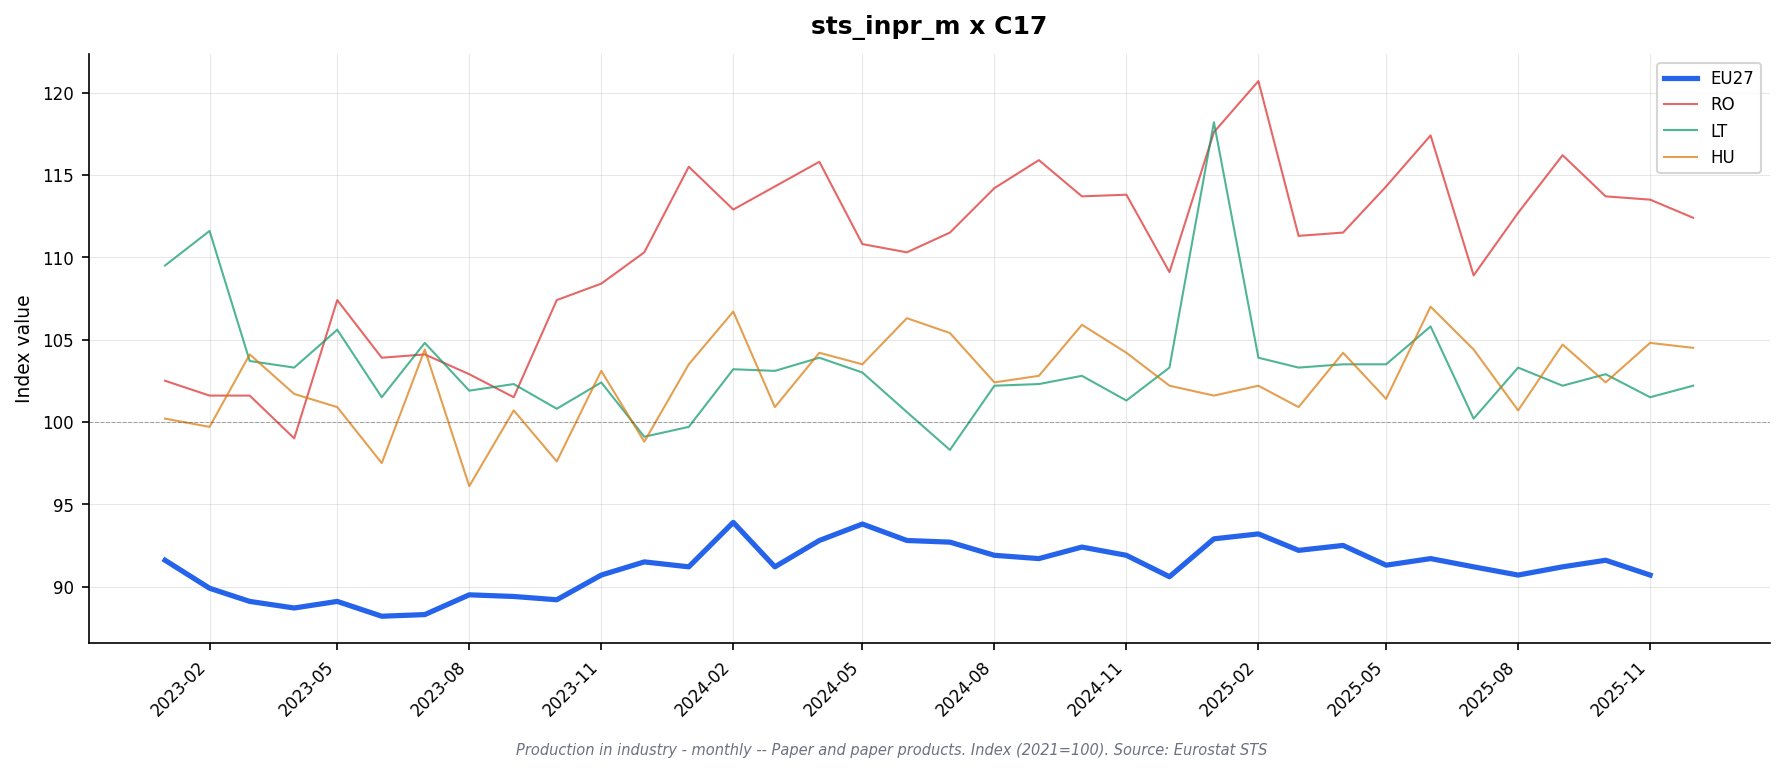

Data behind this chart, as committed beside it:
freq, indic_bt, nace_r2, s_adj, unit, geo\TIME_PERIOD, 2023-01, 2023-02, 2023-03, 2023-04, 2023-05, 2023-06, 2023-07, 2023-08, 2023-09, 2023-10, 2023-11, 2023-12, 2024-01, 2024-02, 2024-03, 2024-04, 2024-05, 2024-06
M, PRD, C17, SCA, I21, AT, 93.1, 91.9, 91.7, 90.0, 86.7, 86.1, 87.2, 86.7, 90.2, 92.8, 91.3, 92.1, 88.9, 92.2, 90.3, 91.0, 93.9, 92.5
M, PRD, C17, SCA, I21, BE, 91.6, 93.9, 94.2, 94.6, 96.4, 95.5, 96.7, 95.2, 96.5, 91.3, 92.1, 93.6, 100.0, 93.4, 90.8, 91.8, 91.6, 89.2
M, PRD, C17, SCA, I21, BG, 104.7, 98.8, 98.2, 90.7, 91.9, 95.2, 86.6, 81.5, 92.7, 94.6, 95.7, 90.0, 90.2, 92.3, 89.3, 95.7, 93.4, 94.2
M, PRD, C17, SCA, I21, CZ, 89.3, 94.2, 93.8, 97.6, 94.6, 96.3, 93.8, 97.3, 98.0, 103.0, 95.6, 102.2, 98.9, 99.7, 101.5, 100.7, 102.2, 101.6
M, PRD, C17, SCA, I21, DE, 85.4, 84.4, 82.5, 81.7, 83.3, 81.4, 81.9, 81.7, 81.5, 81.1, 82.7, 81.8, 83.1, 84.6, 84.1, 85.5, 83.9, 83.3
M, PRD, C17, SCA, I21, DK, 90.8, 92.0, 90.2, 86.6, 84.2, 86.3, 84.9, 87.0, 85.9, 86.4, 85.3, 86.5, 88.1, 87.8, 86.0, 88.3, 85.1, 86.6
M, PRD, C17, SCA, I21, EA19, 91.1, 89.2, 87.6, 87.0, 87.3, 86.6, 86.7, 87.6, 87.3, 87.2, 88.5, 89.0, 89.4, 91.7, 88.9, 90.7, 91.7, 90.6
M, PRD, C17, SCA, I21, EA20, 91.0, 89.2, 87.9, 87.4, 87.9, 86.5, 86.8, 88.0, 88.3, 87.8, 89.3, 90.0, 89.6, 91.8, 89.4, 90.8, 92.8, 91.4
M, PRD, C17, SCA, I21, EA21, 91.1, 89.3, 87.9, 87.5, 87.9, 86.6, 86.8, 88.0, 88.3, 87.8, 89.3, 90.0, 89.6, 91.8, 89.4, 90.8, 92.8, 91.4
M, PRD, C17, SCA, I21, EL, 96.5, 100.9, 102.9, 100.3, 99.6, 97.2, 102.6, 102.0, 98.3, 106.2, 101.6, 102.9, 103.5, 101.1, 100.0, 100.7, 103.0, 104.1
M, PRD, C17, SCA, I21, ES, 94.2, 92.2, 93.2, 91.6, 90.9, 92.3, 91.2, 92.1, 92.2, 92.8, 95.0, 94.7, 95.2, 96.5, 96.4, 97.2, 97.4, 96.1
M, PRD, C17, SCA, I21, EU27_2020, 91.6, 89.9, 89.1, 88.7, 89.1, 88.2, 88.3, 89.5, 89.4, 89.2, 90.7, 91.5, 91.2, 93.9, 91.2, 92.8, 93.8, 92.8
M, PRD, C17, SCA, I21, FI, 87.1, 80.7, 85.1, 81.8, 78.1, 74.3, 72.4, 82.9, 83.7, 84.1, 90.1, 89.9, 86.2, 92.8, 69.0, 76.0, 90.2, 91.0
M, PRD, C17, SCA, I21, FR, 90.1, 90.3, 87.9, 88.9, 89.5, 87.1, 90.9, 91.4, 91.0, 89.7, 88.7, 89.3, 89.2, 93.7, 91.7, 93.8, 95.9, 91.1
M, PRD, C17, SCA, I21, HU, 100.2, 99.7, 104.1, 101.7, 100.9, 97.5, 104.4, 96.1, 100.7, 97.6, 103.1, 98.8, 103.5, 106.7, 100.9, 104.2, 103.5, 106.3
M, PRD, C17, SCA, I21, IE, , , , , , , , , , , , , , , , , , 
M, PRD, C17, SCA, I21, IT, 93.0, 90.6, 88.1, 87.1, 88.8, 88.5, 87.9, 89.2, 89.1, 88.3, 88.8, 93.1, 88.9, 89.9, 92.6, 92.6, 92.4, 93.4
M, PRD, C17, SCA, I21, LT, 109.5, 111.6, 103.7, 103.3, 105.6, 101.5, 104.8, 101.9, 102.3, 100.8, 102.4, 99.1, 99.7, 103.2, 103.1, 103.9, 103.0, 100.6
M, PRD, C17, SCA, I21, LV, 80.5, 82.7, 83.6, 81.2, 93.9, 86.0, 85.4, 84.9, 80.5, 83.6, 87.3, 88.5, 88.5, 87.3, 89.0, 92.5, 91.2, 89.1
M, PRD, C17, SCA, I21, MK, 85.6, 92.5, 101.8, 83.6, 93.1, 86.6, 82.7, 94.0, 102.3, 87.3, 98.5, 96.5, 89.1, 94.5, 85.5, 92.0, 80.4, 80.7
M, PRD, C17, SCA, I21, NL, 94.5, 91.6, 88.6, 87.1, 92.0, 88.7, 89.1, 88.5, 88.9, 86.4, 90.1, 94.3, 93.9, 96.2, 97.1, 98.5, 97.9, 93.9
M, PRD, C17, SCA, I21, NO, 96.9, 93.1, 92.3, 82.9, 86.2, 87.1, 86.4, 84.9, 84.4, 87.0, 84.2, 89.9, 89.0, 90.3, 88.9, 91.6, 85.0, 97.0
M, PRD, C17, SCA, I21, PL, 98.0, 95.8, 97.1, 96.1, 96.8, 96.2, 94.7, 96.6, 96.4, 95.1, 99.0, 100.2, 101.5, 102.8, 100.4, 105.1, 100.4, 104.8
M, PRD, C17, SCA, I21, PT, 94.3, 90.6, 78.5, 92.3, 89.2, 91.5, 87.5, 89.9, 90.3, 89.6, 94.1, 94.4, 98.8, 98.5, 98.7, 94.0, 101.0, 96.0
M, PRD, C17, SCA, I21, RO, 102.5, 101.6, 101.6, 99.0, 107.4, 103.9, 104.1, 102.9, 101.5, 107.4, 108.4, 110.3, 115.5, 112.9, 114.3, 115.8, 110.8, 110.3
M, PRD, C17, SCA, I21, SE, 89.8, 86.8, 88.6, 88.4, 89.5, 90.9, 90.4, 92.3, 89.0, 90.5, 91.9, 92.3, 90.7, 100.2, 94.3, 95.4, 92.8, 90.8
M, PRD, C17, SCA, I21, TR, 94.3, 91.7, 93.4, 91.5, 92.7, 100.5, 100.4, 102.6, 96.5, 96.0, 95.6, 94.1, 96.7, 99.9, 98.7, 98.9, 97.5, 90.8
